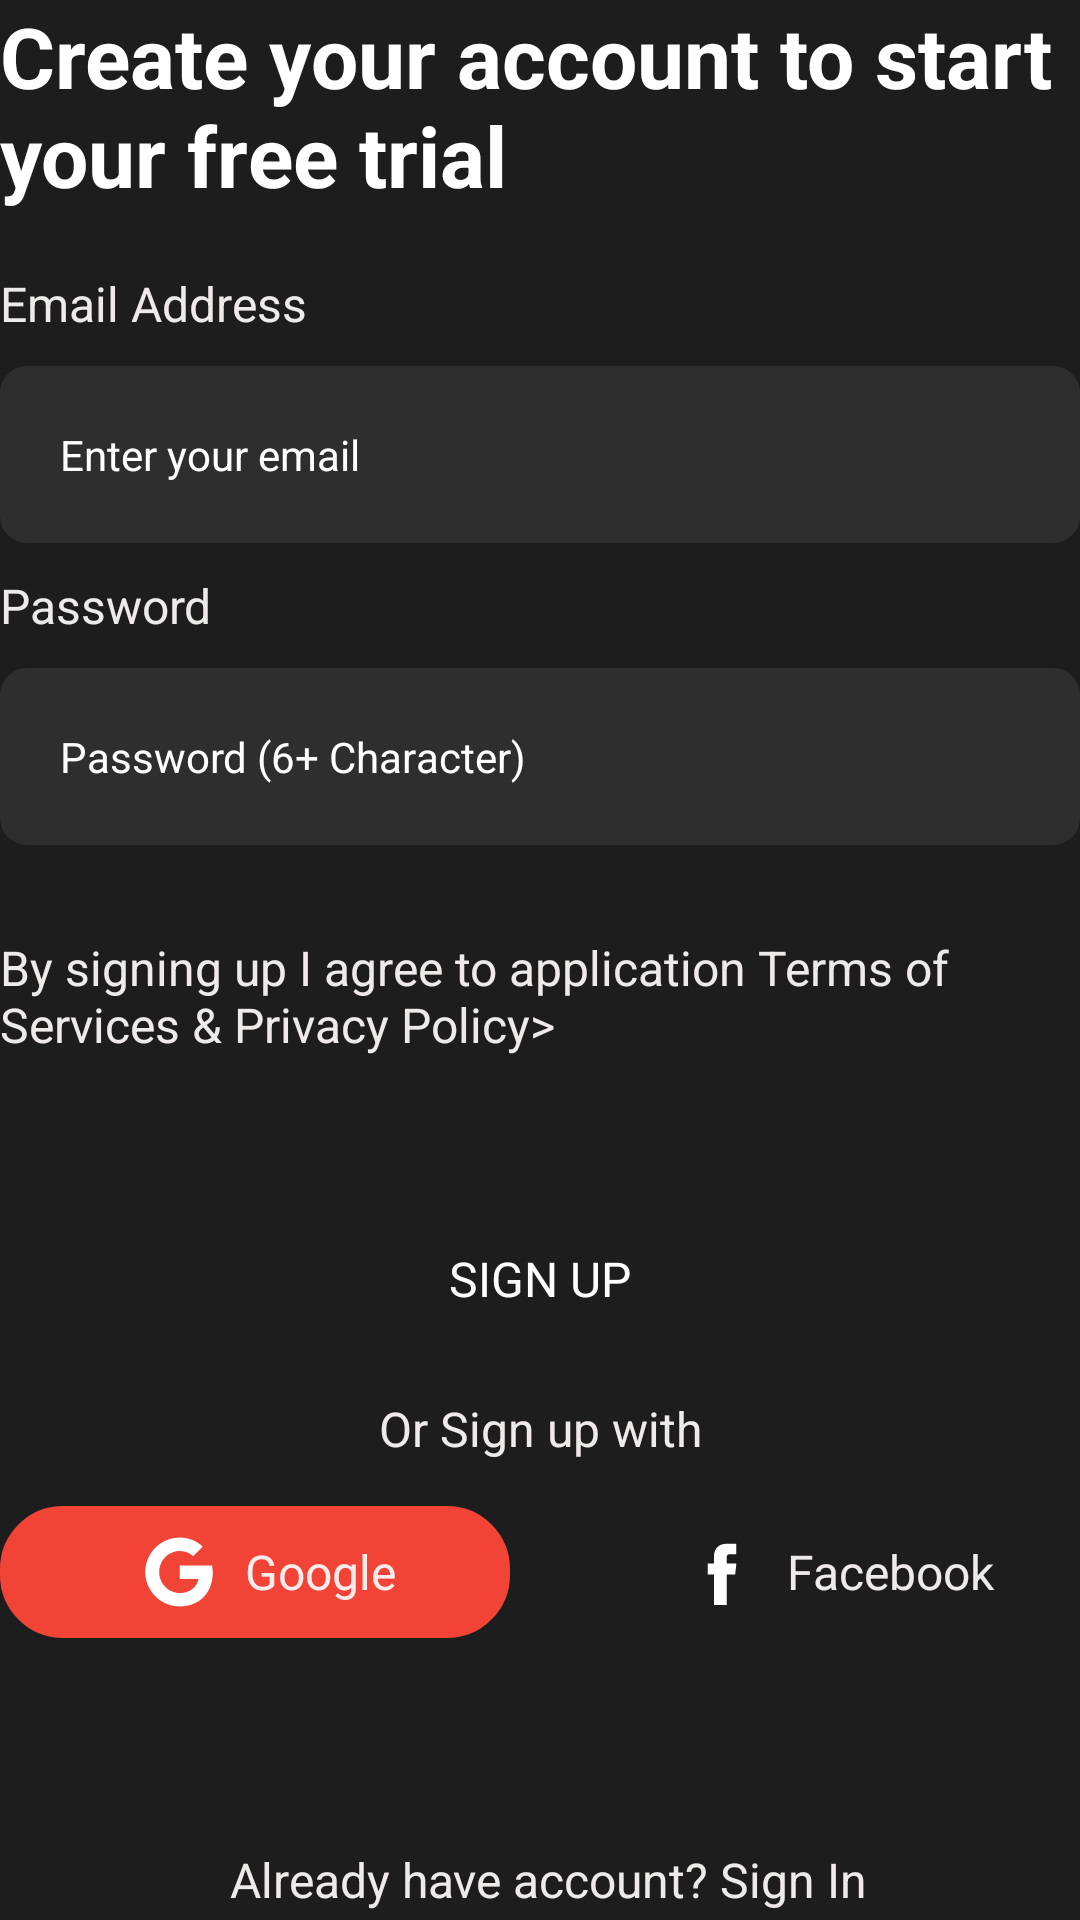

This screen was rendered from an Android layout file. Write that file and the resources it references.
<!-- AndroidManifest.xml: application theme Theme.PreparationApp -->
<!-- res/layout/sign_up_content_layout.xml -->
<?xml version="1.0" encoding="utf-8"?>
<androidx.constraintlayout.widget.ConstraintLayout xmlns:android="http://schemas.android.com/apk/res/android"
    xmlns:app="http://schemas.android.com/apk/res-auto"
    xmlns:tools="http://schemas.android.com/tools"
    android:layout_width="match_parent"
    android:layout_height="wrap_content"
    android:fitsSystemWindows="false"
    app:layout_behavior="@string/appbar_scrolling_view_behavior"
    tools:context=".presentation.screen.authentication.signup.SignUpFragment">

    <TextView
        android:id="@+id/title_text_view"
        style="@style/Header.TextAppearance.Bold.White"
        android:layout_width="match_parent"
        android:layout_height="wrap_content"
        android:text="@string/create_your_account_to_start_your_free_trial"
        app:layout_constraintStart_toStartOf="parent"
        app:layout_constraintTop_toTopOf="parent" />

    <TextView
        android:id="@+id/input_email_label_text"
        style="@style/InputLabel.TextAppearance.Normal"
        android:layout_width="match_parent"
        android:layout_height="wrap_content"
        android:layout_marginTop="20dp"
        android:text="@string/label_email_address"
        app:layout_constraintEnd_toEndOf="parent"
        app:layout_constraintStart_toStartOf="parent"
        app:layout_constraintTop_toBottomOf="@+id/title_text_view" />

    <androidx.appcompat.widget.AppCompatEditText
        android:id="@+id/input_email_edit_text"
        style="@style/InputText.TextAppearance.Normal"
        android:layout_width="match_parent"
        android:layout_height="wrap_content"
        android:layout_marginTop="10dp"
        android:background="@drawable/normal_input_text_rounded_corner_background"
        android:hint="@string/hint_enter_your_email"
        android:imeOptions="actionNext"
        android:inputType="textEmailAddress"
        android:padding="20dp"
        app:layout_constraintEnd_toEndOf="parent"
        app:layout_constraintStart_toStartOf="parent"
        app:layout_constraintTop_toBottomOf="@+id/input_email_label_text" />

    <TextView
        android:id="@+id/input_password_label_text"
        style="@style/InputLabel.TextAppearance.Normal"
        android:layout_width="match_parent"
        android:layout_height="wrap_content"
        android:layout_marginTop="10dp"
        android:text="@string/password"
        app:layout_constraintEnd_toEndOf="parent"
        app:layout_constraintStart_toStartOf="parent"
        app:layout_constraintTop_toBottomOf="@+id/input_email_edit_text" />

    <androidx.appcompat.widget.AppCompatEditText
        android:id="@+id/input_password_edit_text"
        style="@style/InputText.TextAppearance.Normal"
        android:layout_width="match_parent"
        android:layout_height="wrap_content"
        android:layout_marginTop="10dp"
        android:background="@drawable/normal_input_text_rounded_corner_background"
        android:hint="@string/password_6_character"
        android:imeOptions="actionDone"
        android:inputType="textPassword"
        android:padding="20dp"
        app:layout_constraintEnd_toEndOf="parent"
        app:layout_constraintStart_toStartOf="parent"
        app:layout_constraintTop_toBottomOf="@+id/input_password_label_text" />

    <TextView
        android:id="@+id/agree_terms_conditions_label_text"
        style="@style/InputLabel.TextAppearance.Normal"
        android:layout_width="match_parent"
        android:layout_height="wrap_content"
        android:layout_marginTop="30dp"
        android:text="@string/label_terms_of_services_amp_privacy_policy"
        app:layout_constraintEnd_toEndOf="parent"
        app:layout_constraintStart_toStartOf="parent"
        app:layout_constraintTop_toBottomOf="@+id/input_password_edit_text" />

    <androidx.appcompat.widget.AppCompatButton
        android:id="@+id/sign_up_button"
        style="@style/ButtonLabel.TextAppearance.Normal"
        android:layout_width="match_parent"
        android:layout_height="wrap_content"
        android:layout_marginTop="50dp"
        android:background="@drawable/primary_button_background_selector"
        android:padding="10dp"
        android:text="@string/button_sign_up_label"
        android:textColor="@color/white"
        app:layout_constraintEnd_toEndOf="parent"
        app:layout_constraintStart_toStartOf="parent"
        app:layout_constraintTop_toBottomOf="@+id/agree_terms_conditions_label_text" />

    <TextView
        android:id="@+id/or_sign_up_text"
        style="@style/InputLabel.TextAppearance.Normal"
        android:layout_width="wrap_content"
        android:layout_height="wrap_content"
        android:layout_margin="15dp"
        android:text="@string/or_sign_up_with_label"
        app:layout_constraintEnd_toEndOf="parent"
        app:layout_constraintStart_toStartOf="parent"
        app:layout_constraintTop_toBottomOf="@+id/sign_up_button" />

    <androidx.appcompat.widget.LinearLayoutCompat
        android:id="@+id/google_button_layout"
        style="@style/ButtonLabel.TextAppearance.Normal"
        android:layout_width="0dp"
        android:layout_height="wrap_content"
        android:layout_marginTop="15dp"
        android:layout_marginEnd="10dp"
        android:background="@drawable/google_button_background_selector"
        android:gravity="center"
        android:padding="10dp"
        app:layout_constraintEnd_toStartOf="@+id/facebook_button_layout"
        app:layout_constraintHorizontal_bias="0.5"
        app:layout_constraintStart_toStartOf="parent"
        app:layout_constraintTop_toBottomOf="@+id/or_sign_up_text">

        <androidx.appcompat.widget.AppCompatImageView
            android:layout_width="wrap_content"
            android:layout_height="wrap_content"
            android:layout_marginStart="10dp"
            android:layout_marginEnd="10dp"
            android:clickable="false"
            android:src="@drawable/ic_google_logo" />

        <TextView
            style="@style/InputLabel.TextAppearance.Normal"
            android:layout_width="wrap_content"
            android:layout_height="wrap_content"
            android:clickable="false"
            android:text="@string/google" />

    </androidx.appcompat.widget.LinearLayoutCompat>

    <androidx.appcompat.widget.LinearLayoutCompat
        android:id="@+id/facebook_button_layout"
        android:layout_width="0dp"
        android:layout_height="wrap_content"
        android:layout_marginStart="10dp"
        android:layout_marginTop="15dp"
        android:background="@drawable/primary_button_default_enable_rounded_corner"
        android:gravity="center"
        android:padding="10dp"
        app:layout_constraintEnd_toEndOf="parent"
        app:layout_constraintHorizontal_bias="0.5"
        app:layout_constraintStart_toEndOf="@+id/google_button_layout"
        app:layout_constraintTop_toBottomOf="@+id/or_sign_up_text" >

        <androidx.appcompat.widget.AppCompatImageView
            android:layout_width="wrap_content"
            android:layout_height="wrap_content"
            android:layout_marginStart="10dp"
            android:layout_marginEnd="10dp"
            android:clickable="false"
            android:src="@drawable/ic_facebook_logo" />

        <TextView
            style="@style/InputLabel.TextAppearance.Normal"
            android:layout_width="wrap_content"
            android:layout_height="wrap_content"
            android:clickable="false"
            android:text="@string/facebook" />

    </androidx.appcompat.widget.LinearLayoutCompat>


    <androidx.constraintlayout.widget.Guideline
        android:id="@+id/guideline"
        android:layout_width="wrap_content"
        android:layout_height="match_parent"
        android:orientation="vertical"
        app:layout_constraintGuide_percent="0.5" />

    <androidx.constraintlayout.widget.Group
        android:id="@+id/group2"
        android:layout_width="wrap_content"
        android:layout_height="wrap_content"
        app:constraint_referenced_ids="facebook_button_layout,google_button_layout" />


    <TextView
        android:id="@+id/already_have_account_label_text"
        style="@style/InputLabel.TextAppearance.Normal"
        android:layout_width="wrap_content"
        android:layout_height="wrap_content"
        android:layout_marginTop="45dp"
        android:text="@string/already_have_account_sign_in"
        app:layout_constraintBottom_toBottomOf="parent"
        app:layout_constraintEnd_toEndOf="parent"
        app:layout_constraintHorizontal_bias="0.52"
        app:layout_constraintStart_toStartOf="parent"
        app:layout_constraintTop_toBottomOf="@+id/google_button_layout"
        app:layout_constraintVertical_bias="0.9" />

</androidx.constraintlayout.widget.ConstraintLayout>
<!-- resources referenced by this layout -->
<resources>
  <color name="white">#FFFFFFFF</color>
  <string name="already_have_account_sign_in">Already have account? Sign In</string>
  <string name="button_sign_up_label">Sign Up</string>
  <string name="create_your_account_to_start_your_free_trial">Create your account to start your free trial</string>
  <string name="facebook">Facebook</string>
  <string name="google">Google</string>
  <string name="hint_enter_your_email">Enter your email</string>
  <string name="label_email_address">Email Address</string>
  <string name="label_terms_of_services_amp_privacy_policy">By signing up I agree to application Terms of Services &amp; Privacy Policy&gt;</string>
  <string name="or_sign_up_with_label">Or Sign up with</string>
  <string name="password">Password</string>
  <string name="password_6_character">Password (6+ Character)</string>
  <style name="ButtonLabel.TextAppearance.Normal" parent="ButtonLabel.TextAppearance.Thin">
          <item name="android:textColor">@color/white</item>
      </style>
  <style name="Header.TextAppearance.Bold.White" parent="Header.TextAppearance.Bold">
          <item name="android:textColor">@color/white</item>
      </style>
  <style name="InputLabel.TextAppearance.Normal" parent="InputLabel.TextAppearance.Thin">
          <item name="android:textColor">@color/input_text_color</item>
      </style>
  <style name="InputText.TextAppearance.Normal" parent="InputText.TextAppearance.Thin">
          <item name="android:textColor">@color/white</item>
          <item name="hintTextColor">@color/white</item>
          <item name="android:textColorHint">@color/white</item>
      </style>
  <color name="input_background">#2E2E2E</color>
  <style name="ButtonLabel.TextAppearance.Thin" parent="InputLabel">
          <item name="fontFamily">@font/arima_madurai_thin</item>
          <item name="android:textStyle">normal</item>
      </style>
  <style name="Header.TextAppearance.Bold" parent="Header">
          <item name="fontFamily">@font/arima_madurai_extrabold</item>
          <item name="android:textStyle">bold</item>
      </style>
  <style name="InputLabel.TextAppearance.Thin" parent="InputLabel">
          <item name="fontFamily">@font/arima_madurai_thin</item>
          <item name="android:textStyle">normal</item>
      </style>
  <color name="input_text_color">@color/purple_200</color>
  <style name="InputText.TextAppearance.Thin" parent="InputText">
          <item name="fontFamily">@font/arima_madurai_thin</item>
          <item name="android:textStyle">normal</item>
      </style>
  <color name="colorPrimary">@color/purple_500</color>
  <color name="colorPrimaryVariant">@color/purple_700</color>
  <color name="colorOnPrimary">@color/white</color>
  <color name="colorSecondary">@color/teal_200</color>
  <color name="colorSecondaryVariant">@color/teal_700</color>
  <color name="colorOnSecondary">@color/black</color>
  <color name="background">@color/colorPrimaryVariant</color>
  <color name="google_button_pressed">#E91F10</color>
  <color name="google_button_normal">#F14336</color>
  <style name="InputLabel">
          <item name="android:textSize">@dimen/input_label_text_size</item>
      </style>
  <style name="Header">
          <item name="android:textSize">@dimen/header_text_size</item>
      </style>
  <color name="purple_200">#F2FBF5F5</color>
  <style name="InputText">
          <item name="android:textSize">@dimen/input_text_size</item>
      </style>
  <color name="purple_500">#5C5C5C</color>
  <color name="purple_700">#1D1D1D</color>
  <color name="teal_200">#0091FF</color>
  <color name="teal_700">#1E6FEA</color>
  <color name="black">#FF000000</color>
  <dimen name="input_label_text_size">16sp</dimen>
  <dimen name="header_text_size">28sp</dimen>
  <dimen name="input_text_size">14sp</dimen>
</resources>
